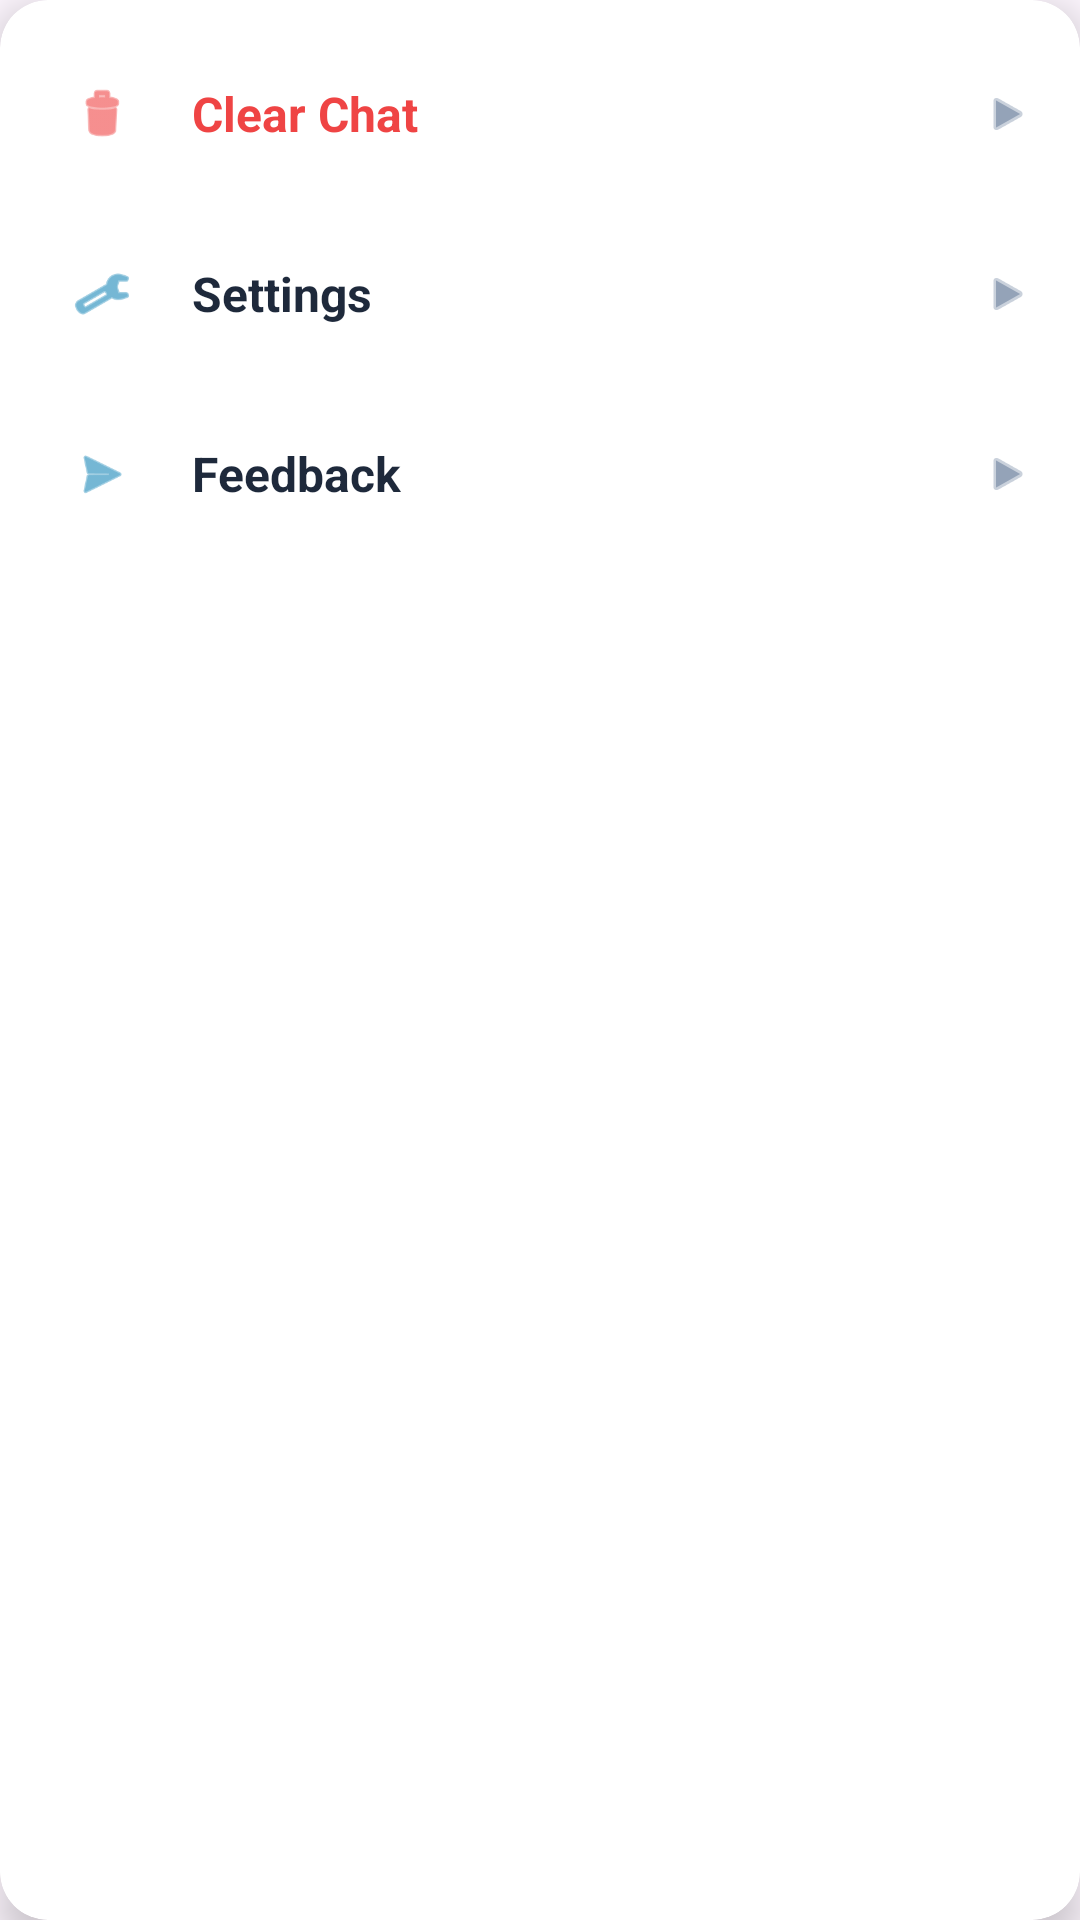

The Android layout XML behind this screen, and the referenced resources:
<!-- AndroidManifest.xml: application theme Theme.AiGuidance_bot -->
<!-- res/layout/popup_menu_options.xml -->
<?xml version="1.0" encoding="utf-8"?>
<androidx.cardview.widget.CardView xmlns:android="http://schemas.android.com/apk/res/android"
    xmlns:app="http://schemas.android.com/apk/res-auto"
    android:layout_width="220dp"
    android:layout_height="wrap_content"
    android:background="@android:color/white"
    app:cardCornerRadius="16dp"
    app:cardElevation="8dp"
    app:cardUseCompatPadding="false">

    <LinearLayout
        android:layout_width="match_parent"
        android:layout_height="wrap_content"
        android:orientation="vertical"
        android:paddingVertical="8dp">

        
        <LinearLayout
            android:id="@+id/menuDelete"
            android:layout_width="match_parent"
            android:layout_height="wrap_content"
            android:background="?attr/selectableItemBackground"
            android:gravity="center_vertical"
            android:orientation="horizontal"
            android:paddingHorizontal="16dp"
            android:paddingVertical="12dp">

            <ImageView
                android:layout_width="36dp"
                android:layout_height="36dp"
                android:background="@drawable/bg_icon_circle_red"
                android:contentDescription="Clear Chat"
                android:padding="8dp"
                android:src="@android:drawable/ic_menu_delete"
                app:tint="#EF4444" />

            <TextView
                android:layout_width="0dp"
                android:layout_height="wrap_content"
                android:layout_weight="1"
                android:layout_marginStart="12dp"
                android:text="Clear Chat"
                android:textColor="#EF4444"
                android:textSize="16sp"
                android:textStyle="bold" />

            <ImageView
                android:layout_width="16dp"
                android:layout_height="16dp"
                android:contentDescription="Arrow"
                android:src="@android:drawable/ic_media_play"
                app:tint="#94A3B8" />
        </LinearLayout>

        
        <LinearLayout
            android:id="@+id/menuSettings"
            android:layout_width="match_parent"
            android:layout_height="wrap_content"
            android:background="?attr/selectableItemBackground"
            android:gravity="center_vertical"
            android:orientation="horizontal"
            android:paddingHorizontal="16dp"
            android:paddingVertical="12dp">

            <ImageView
                android:layout_width="36dp"
                android:layout_height="36dp"
                android:background="@drawable/bg_icon_circle_blue"
                android:contentDescription="Settings"
                android:padding="8dp"
                android:src="@android:drawable/ic_menu_preferences"
                app:tint="#1987b8" />

            <TextView
                android:layout_width="0dp"
                android:layout_height="wrap_content"
                android:layout_weight="1"
                android:layout_marginStart="12dp"
                android:text="Settings"
                android:textColor="#1E293B"
                android:textSize="16sp"
                android:textStyle="bold" />

            <ImageView
                android:layout_width="16dp"
                android:layout_height="16dp"
                android:contentDescription="Arrow"
                android:src="@android:drawable/ic_media_play"
                app:tint="#94A3B8" />
        </LinearLayout>

        
        <LinearLayout
            android:id="@+id/menuFeedback"
            android:layout_width="match_parent"
            android:layout_height="wrap_content"
            android:background="?attr/selectableItemBackground"
            android:gravity="center_vertical"
            android:orientation="horizontal"
            android:paddingHorizontal="16dp"
            android:paddingVertical="12dp">

            <ImageView
                android:layout_width="36dp"
                android:layout_height="36dp"
                android:background="@drawable/bg_icon_circle_blue"
                android:contentDescription="Feedback"
                android:padding="8dp"
                android:src="@android:drawable/ic_menu_send"
                app:tint="#1987b8" />

            <TextView
                android:layout_width="0dp"
                android:layout_height="wrap_content"
                android:layout_weight="1"
                android:layout_marginStart="12dp"
                android:text="Feedback"
                android:textColor="#1E293B"
                android:textSize="16sp"
                android:textStyle="bold" />

            <ImageView
                android:layout_width="16dp"
                android:layout_height="16dp"
                android:contentDescription="Arrow"
                android:src="@android:drawable/ic_media_play"
                app:tint="#94A3B8" />
        </LinearLayout>

    </LinearLayout>
</androidx.cardview.widget.CardView>
<!-- resources referenced by this layout -->
<resources>
  <style name="Theme.AiGuidance_bot" parent="Base.Theme.AiGuidance_bot" />
  <style name="Base.Theme.AiGuidance_bot" parent="Theme.Material3.DayNight.NoActionBar">
          
          
      </style>
</resources>
